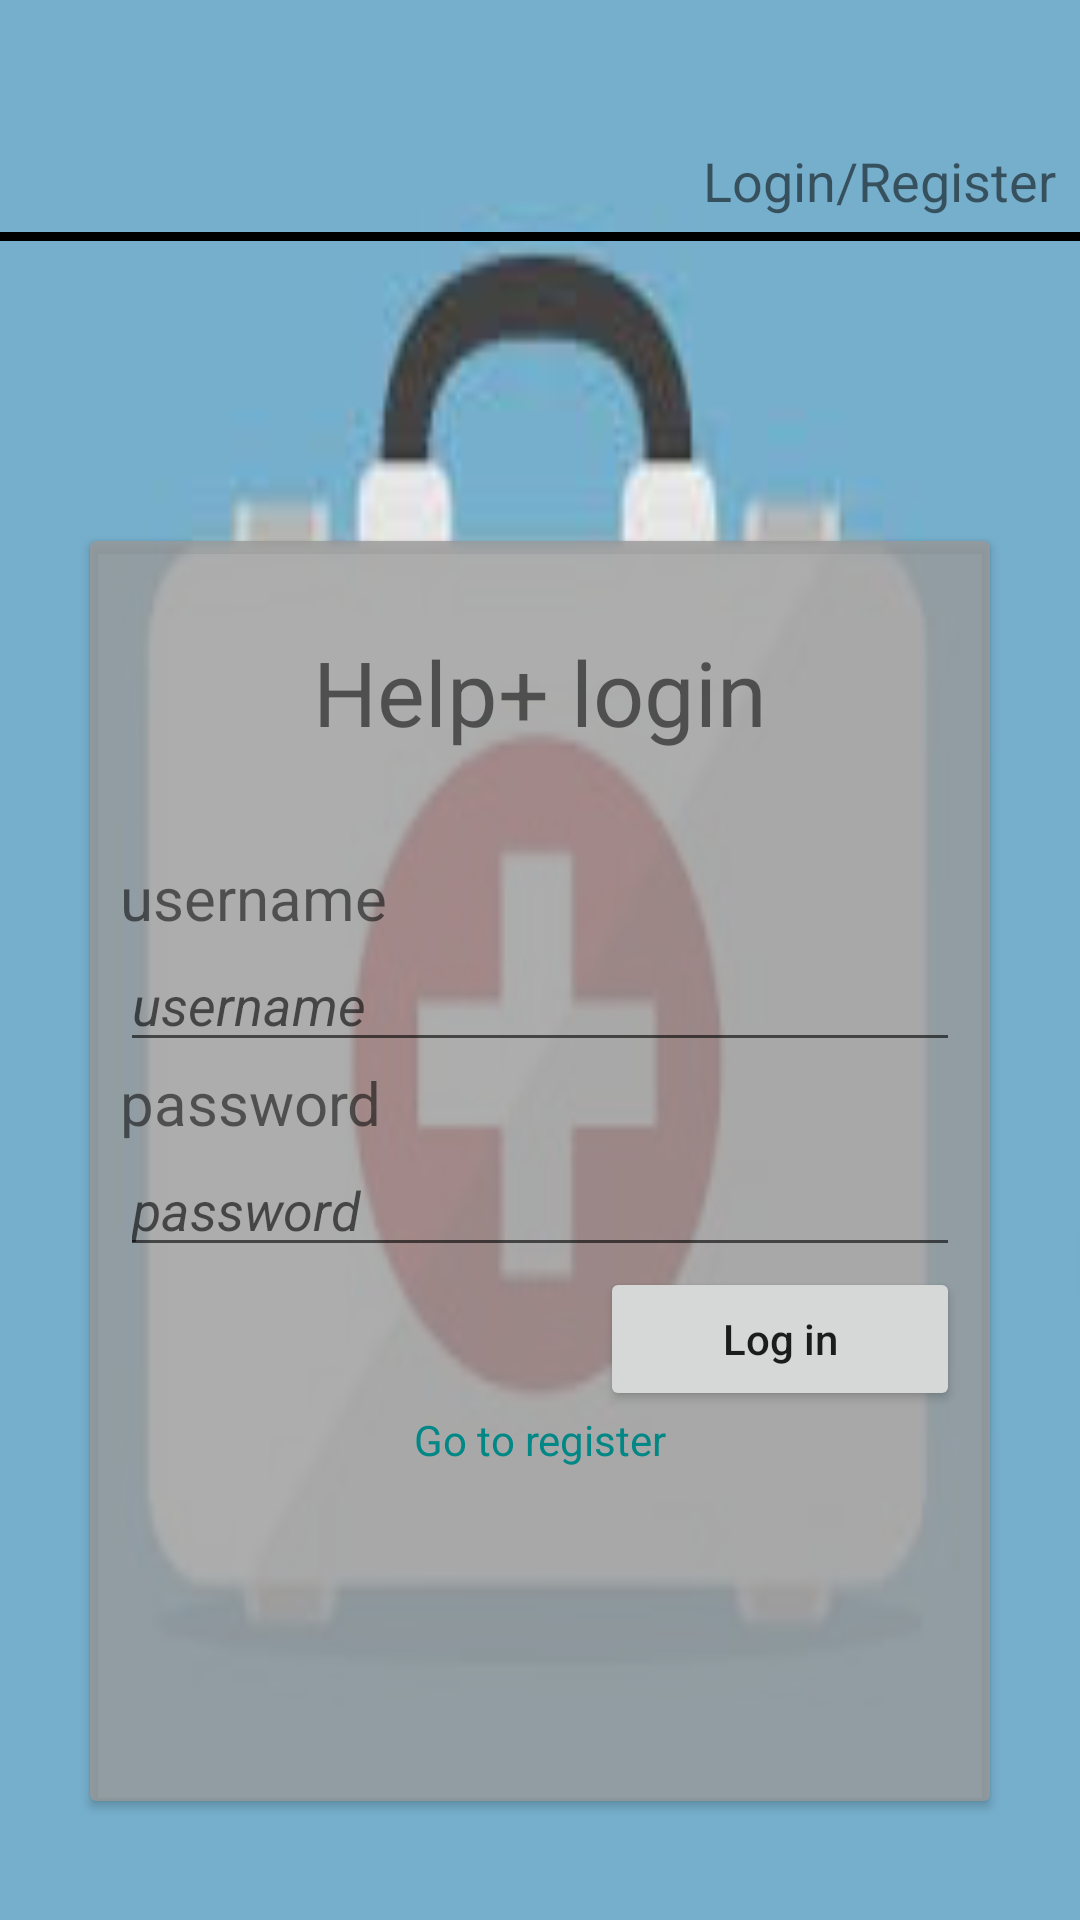

This screen was rendered from an Android layout file. Write that file and the resources it references.
<!-- AndroidManifest.xml: application theme Theme.HelpPlus -->
<!-- res/layout/activity_main.xml -->
<?xml version="1.0" encoding="utf-8"?>
<androidx.constraintlayout.widget.ConstraintLayout xmlns:android="http://schemas.android.com/apk/res/android"
    xmlns:app="http://schemas.android.com/apk/res-auto"
    xmlns:tools="http://schemas.android.com/tools"
    android:layout_width="match_parent"
    android:layout_height="match_parent"
    android:background="@drawable/bgr"
    tools:context=".View.LoginActivity">

    <LinearLayout
        android:layout_width="match_parent"
        android:layout_height="match_parent"
        android:orientation="vertical"
        app:layout_constraintTop_toTopOf="parent"
        tools:layout_editor_absoluteX="0dp">

        <TextView
            android:id="@+id/activityName"
            android:layout_width="match_parent"
            android:layout_height="wrap_content"
            android:layout_marginTop="48dp"
            android:layout_marginEnd="8dp"
            android:layout_marginRight="8dp"
            android:ems="10"
            android:gravity="end"
            android:importantForAutofill="no"
            android:text="@string/login_activity_title"
            android:textSize="18sp" />

        <View
            android:id="@+id/activityLine"
            android:layout_width="match_parent"
            android:layout_height="3dp"
            android:layout_marginTop="5dp"
            android:background="@android:color/black" />

        <androidx.cardview.widget.CardView
            android:layout_width="300dp"
            android:layout_height="420dp"
            android:layout_gravity="center"
            android:layout_marginTop="100dp"
            app:cardBackgroundColor="#cc999999" >

            <LinearLayout
                android:layout_width="match_parent"
                android:layout_height="match_parent"
                android:orientation="vertical"
                android:paddingLeft="10dp"
                android:paddingRight="10dp">

                <TextView
                    android:id="@+id/loginTitle"
                    android:layout_width="match_parent"
                    android:layout_height="wrap_content"
                    android:layout_marginTop="30dp"
                    android:layout_marginBottom="35dp"
                    android:gravity="center_horizontal"
                    android:text="@string/login_window_title"
                    android:textSize="30sp" />

                <TextView
                    android:id="@+id/loginUsenameText"
                    android:layout_width="match_parent"
                    android:layout_height="wrap_content"
                    android:gravity="start"
                    android:text="@string/login_textbox_1"
                    android:textSize="20sp" />

                <EditText
                    android:id="@+id/loginUsernameField"
                    android:layout_width="match_parent"
                    android:layout_height="wrap_content"
                    android:ems="10"
                    android:hint="@string/login_textbox_1_hint"
                    android:inputType="textEmailAddress"
                    android:textStyle="italic"
                    android:importantForAutofill="no" />

                <TextView
                    android:id="@+id/loginPasswordText"
                    android:layout_width="match_parent"
                    android:layout_height="wrap_content"
                    android:gravity="start"
                    android:text="@string/login_textbox_2"
                    android:textSize="20sp" />

                <EditText
                    android:id="@+id/loginPasswordField"
                    android:layout_width="match_parent"
                    android:layout_height="wrap_content"
                    android:ems="10"
                    android:hint="@string/login_textbox_2_hint"
                    android:inputType="textPassword"
                    android:textStyle="italic"
                    android:importantForAutofill="no" />

                <Button
                    android:id="@+id/loginButton"
                    android:layout_width="120dp"
                    android:layout_height="wrap_content"
                    android:layout_gravity="end"
                    android:onClick="loginAction"
                    android:text="@string/login_button"
                    android:textAllCaps="false" />

                <TextView
                    android:id="@+id/loginResponseText"
                    android:layout_width="match_parent"
                    android:layout_height="wrap_content"
                    android:gravity="center_horizontal"
                    android:text="@string/login_goto_register"
                    android:textColor="@android:color/holo_red_dark"
                    android:visibility="gone" />

                <TextView
                    android:id="@+id/loginGoToRegisterText"
                    android:layout_width="match_parent"
                    android:layout_height="wrap_content"
                    android:gravity="center_horizontal"
                    android:text="@string/login_goto_register"
                    android:textColor="@color/teal_700" />

            </LinearLayout>

        </androidx.cardview.widget.CardView>

    </LinearLayout>
</androidx.constraintlayout.widget.ConstraintLayout>
<!-- resources referenced by this layout -->
<resources>
  <color name="teal_700">#FF018786</color>
  <!-- drawable bgr: jpg bitmap (drawable, 5687 bytes) -->
  <string name="login_activity_title">Login/Register</string>
  <string name="login_button">Log in</string>
  <string name="login_goto_register">Go to register</string>
  <string name="login_textbox_1">username</string>
  <string name="login_textbox_1_hint">username</string>
  <string name="login_textbox_2">password</string>
  <string name="login_textbox_2_hint">password</string>
  <string name="login_window_title">Help+ login</string>
  <style name="Theme.HelpPlus" parent="Theme.MaterialComponents.DayNight.DarkActionBar">
          
          <item name="colorPrimary">@color/purple_500</item>
          <item name="colorPrimaryVariant">@color/purple_700</item>
          <item name="colorOnPrimary">@color/white</item>
          
          <item name="colorSecondary">@color/teal_200</item>
          <item name="colorSecondaryVariant">@color/teal_700</item>
          <item name="colorOnSecondary">@color/black</item>
          
          <item name="android:statusBarColor" tools:targetApi="l">?attr/colorPrimaryVariant</item>
          
      </style>
  <color name="purple_500">#FF6200EE</color>
  <color name="purple_700">#FF3700B3</color>
  <color name="white">#FFFFFFFF</color>
  <color name="teal_200">#FF03DAC5</color>
  <color name="black">#FF000000</color>
</resources>
